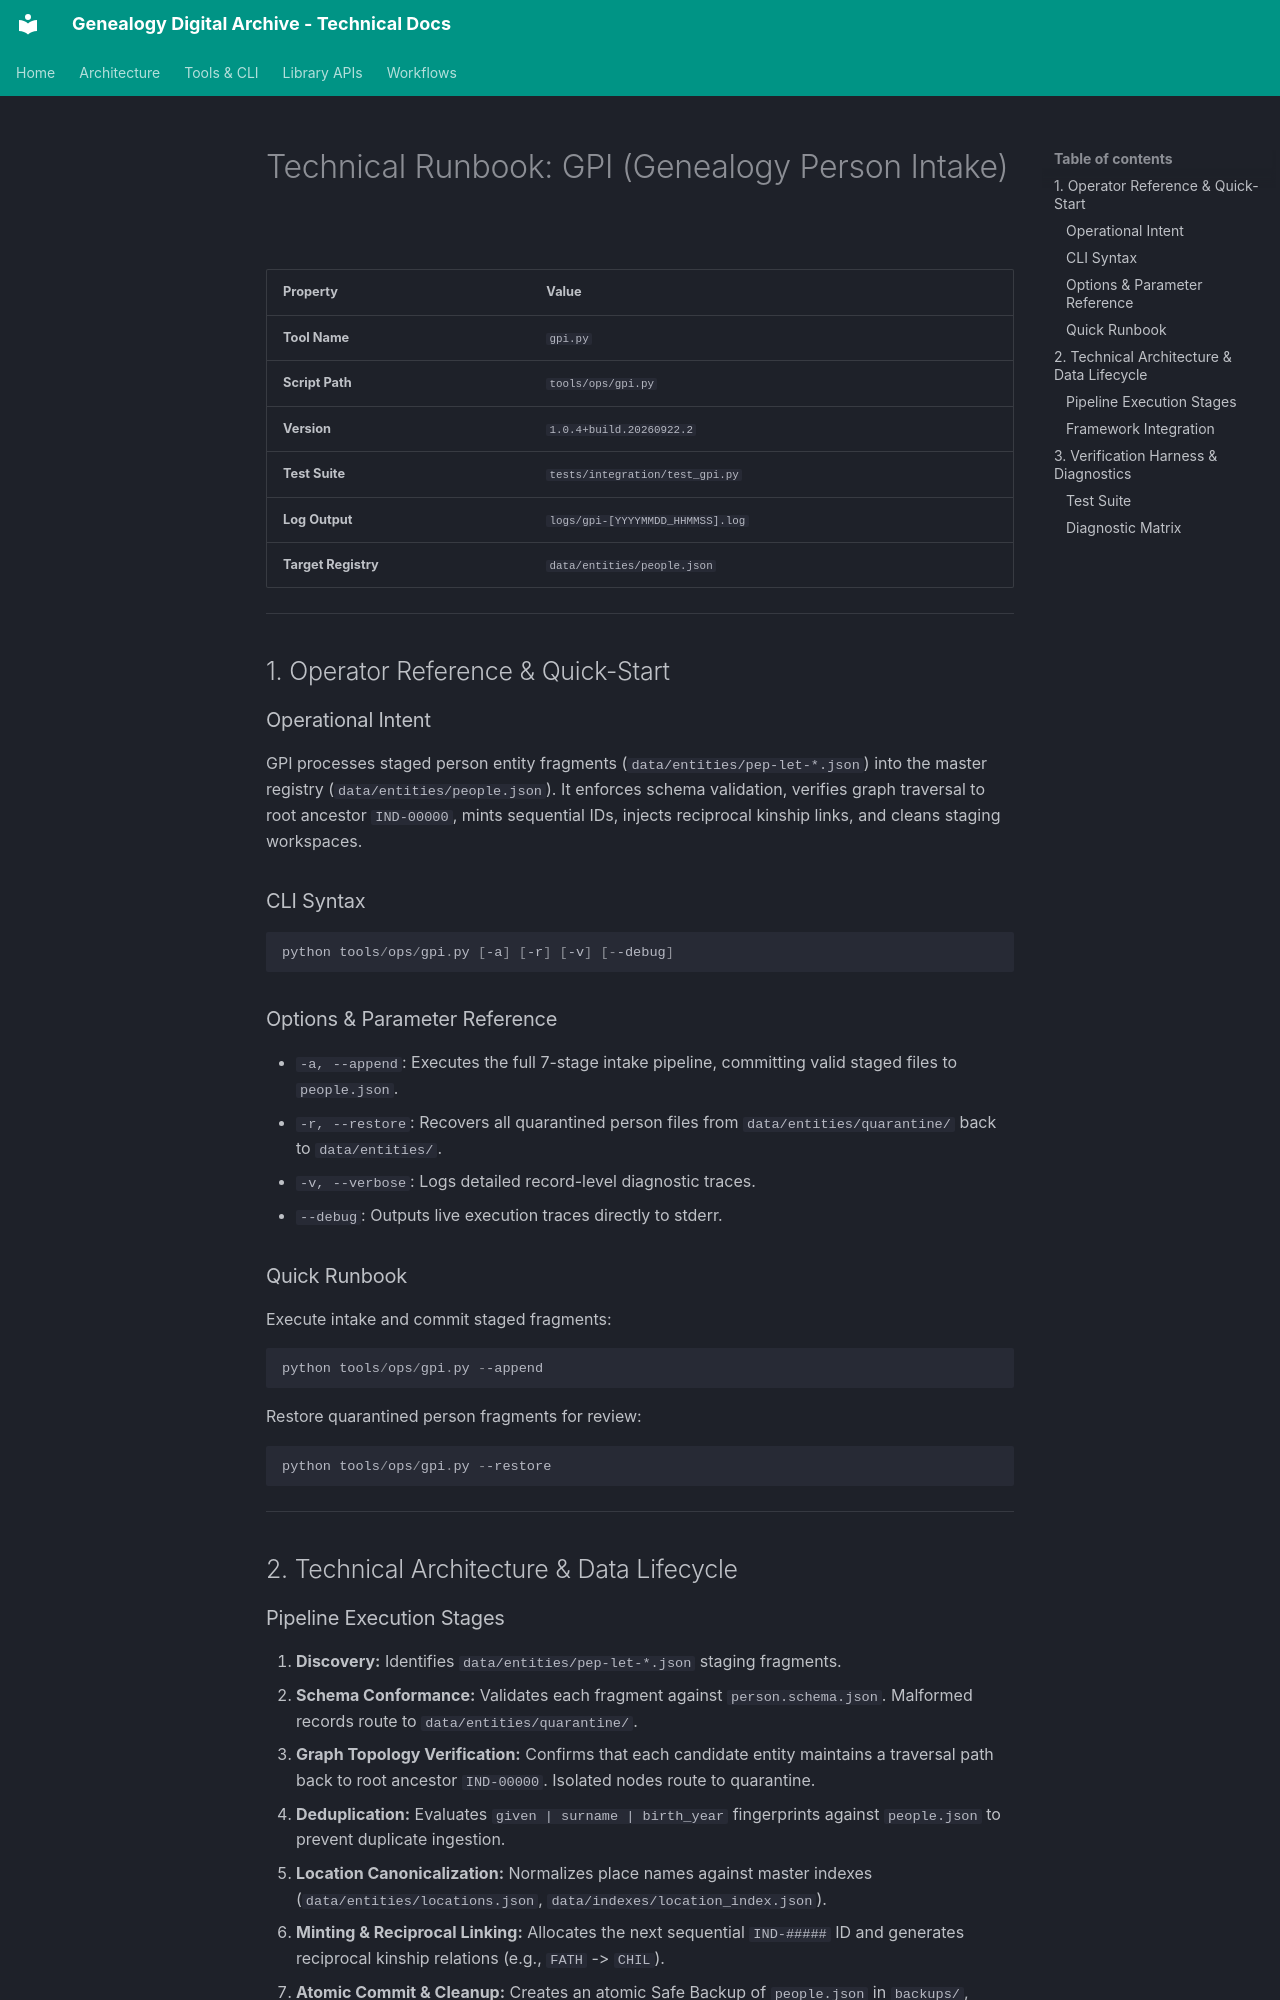

repository: glnnlhmn/genealogy-digital-archive · page: tools/gpi/index.html · generator: mkdocs

# Technical Runbook: GPI (Genealogy Person Intake)

| Property | Value |
| :--- | :--- |
| **Tool Name** | `gpi.py` |
| **Script Path** | `tools/ops/gpi.py` |
| **Version** | `1.0.4+build.20260922.2` |
| **Test Suite** | `tests/integration/test_gpi.py` |
| **Log Output** | `logs/gpi-[YYYYMMDD_HHMMSS].log` |
| **Target Registry** | `data/entities/people.json` |

---

## 1. Operator Reference & Quick-Start

### Operational Intent
GPI processes staged person entity fragments (`data/entities/pep-let-*.json`) into the master registry (`data/entities/people.json`). It enforces schema validation, verifies graph traversal to root ancestor `IND-00000`, mints sequential IDs, injects reciprocal kinship links, and cleans staging workspaces.

### CLI Syntax
```powershell
python tools/ops/gpi.py [-a] [-r] [-v] [--debug]
```

### Options & Parameter Reference
* `-a, --append`: Executes the full 7-stage intake pipeline, committing valid staged files to `people.json`.
* `-r, --restore`: Recovers all quarantined person files from `data/entities/quarantine/` back to `data/entities/`.
* `-v, --verbose`: Logs detailed record-level diagnostic traces.
* `--debug`: Outputs live execution traces directly to stderr.

### Quick Runbook
Execute intake and commit staged fragments:
```powershell
python tools/ops/gpi.py --append
```
Restore quarantined person fragments for review:
```powershell
python tools/ops/gpi.py --restore
```

---

## 2. Technical Architecture & Data Lifecycle
